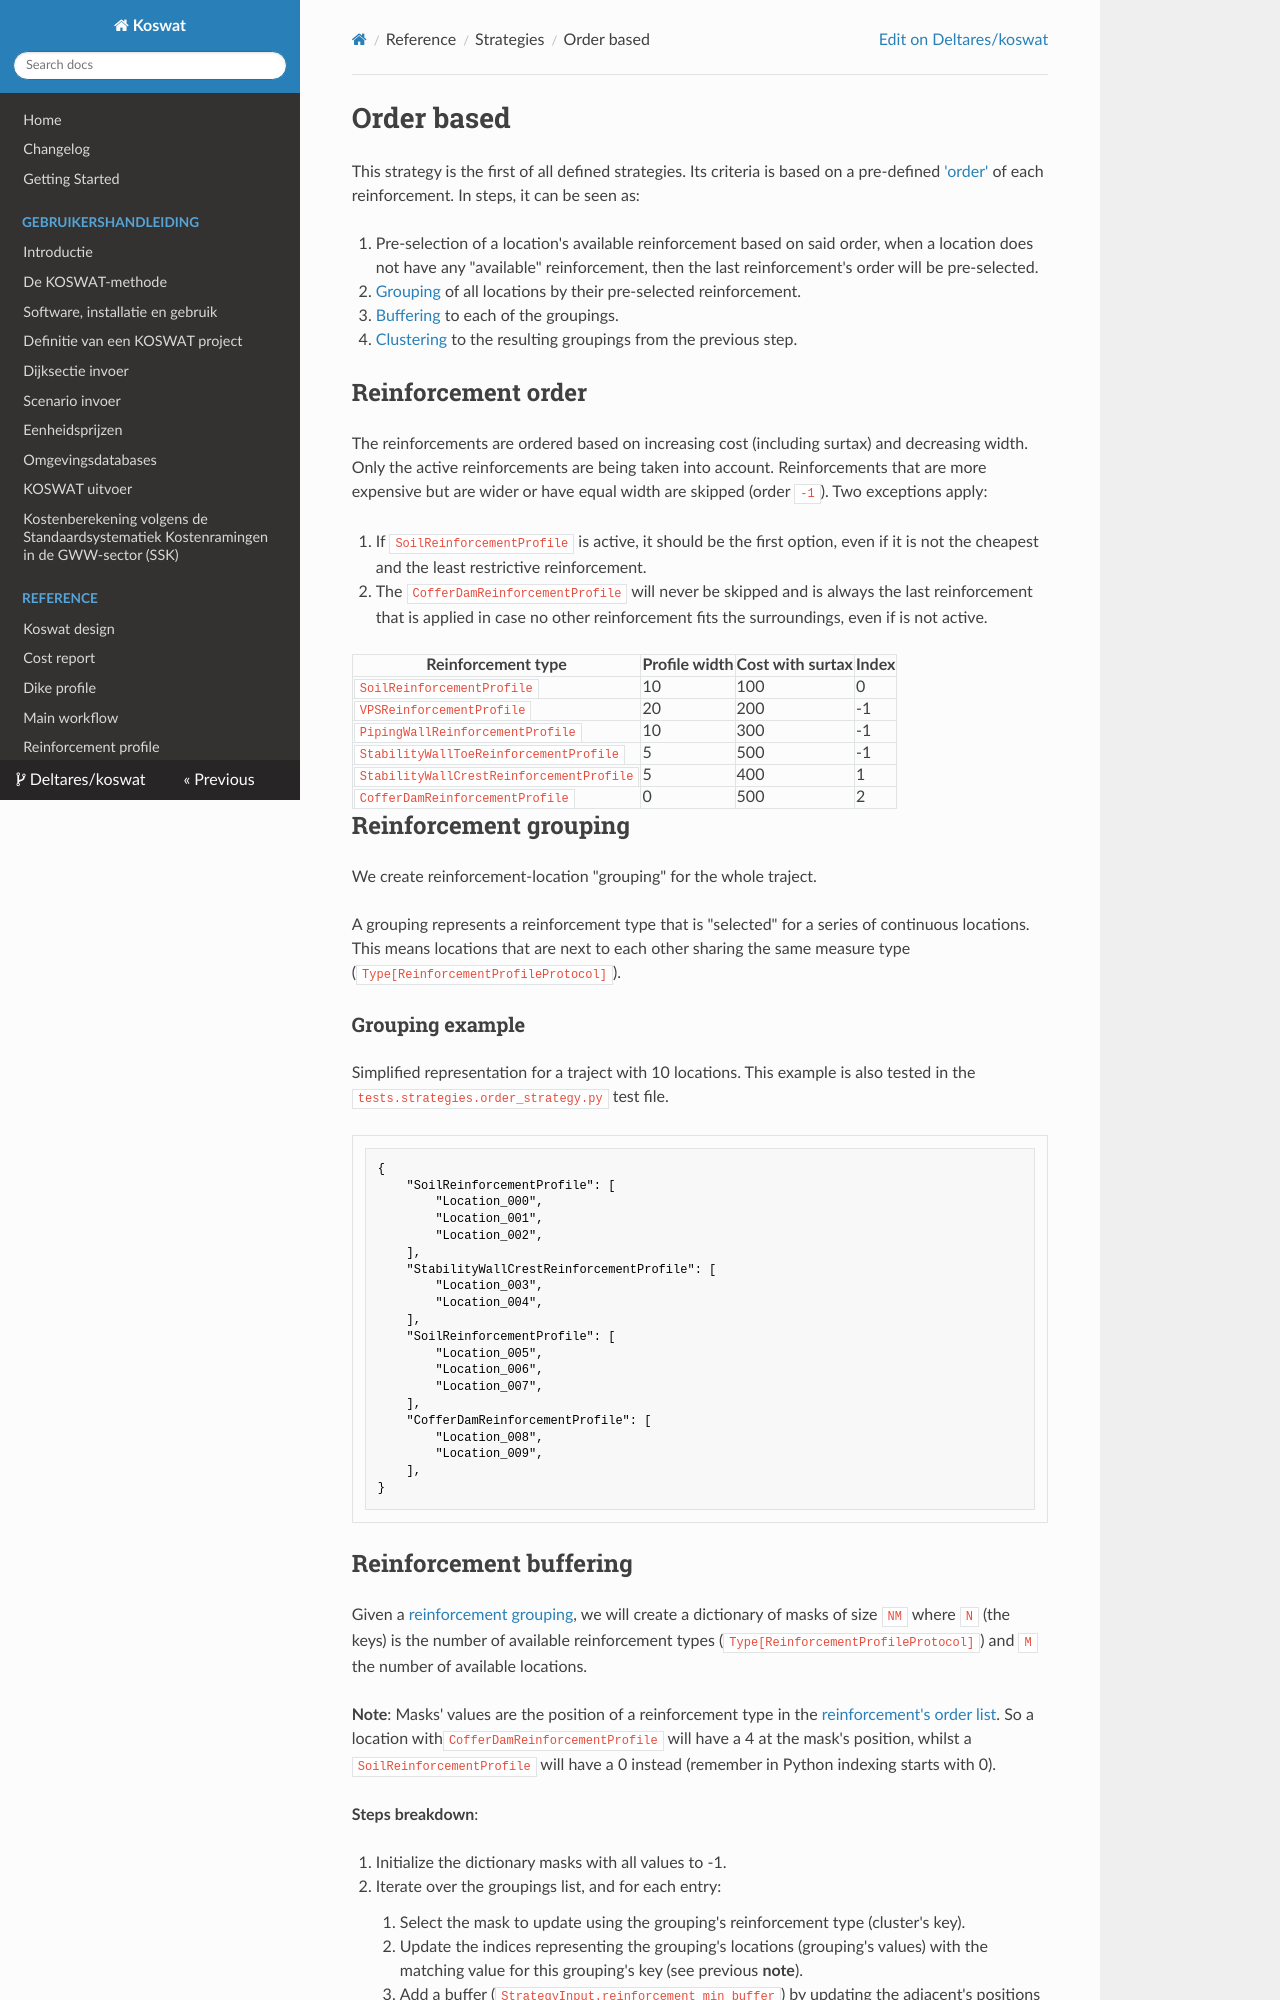

repository: Deltares/Koswat · page: dev/reference/strategies/order_based.html · generator: mkdocs

# Order based

This strategy is the first of all defined strategies. Its criteria is based on a pre-defined ['order'](#reinforcement-order) of each reinforcement. In steps, it can be seen as:

1. Pre-selection of a location's available reinforcement based on said order, when a location does not have any "available" reinforcement, then the last reinforcement's order will be pre-selected.
2. [Grouping](#reinforcement-grouping) of all locations by their pre-selected reinforcement.
3. [Buffering](#reinforcement-buffering) to each of the groupings.
4. [Clustering](#reinforcement-clustering) to the resulting groupings from the previous step.

## Reinforcement order
The reinforcements are ordered based on increasing cost (including surtax) and decreasing width.
Only the active reinforcements are being taken into account.
Reinforcements that are more expensive but are wider or have equal width are skipped (order `-1`).
Two exceptions apply:

1. If `SoilReinforcementProfile` is active, it should be the first option, even if it is not the cheapest and the least restrictive reinforcement.
2. The `CofferDamReinforcementProfile` will never be skipped and is always the last reinforcement that is applied in case no other reinforcement fits the surroundings, even if is not active.

| Reinforcement type | Profile width | Cost with surtax | Index |
| ---- | ---- | ---- | ---- |
| `SoilReinforcementProfile` | 10 | 100 | 0 |
| `VPSReinforcementProfile` | 20 | 200 | -1 |
| `PipingWallReinforcementProfile` | 10 | 300 | -1 |
| `StabilityWallToeReinforcementProfile` | 5 | 500 | -1 |
| `StabilityWallCrestReinforcementProfile` | 5 | 400 | 1 |
| `CofferDamReinforcementProfile` | 0 | 500 | 2 |

## Reinforcement grouping

We create reinforcement-location "grouping" for the whole traject.

A grouping represents a reinforcement type that is "selected" for a series of continuous locations. This means locations that are next to each other sharing the same measure type (`Type[ReinforcementProfileProtocol]`).

### Grouping example
Simplified representation for a traject with 10 locations. This example is also tested in the `tests.strategies.order_strategy.py` test file.
```json
{
    "SoilReinforcementProfile": [
        "Location_000",
        "Location_001",
        "Location_002",
    ],
    "StabilityWallCrestReinforcementProfile": [
        "Location_003",
        "Location_004",
    ],
    "SoilReinforcementProfile": [
        "Location_005",
        "Location_006",
        "Location_007",
    ],
    "CofferDamReinforcementProfile": [
        "Location_008",
        "Location_009",
    ],
}
```
